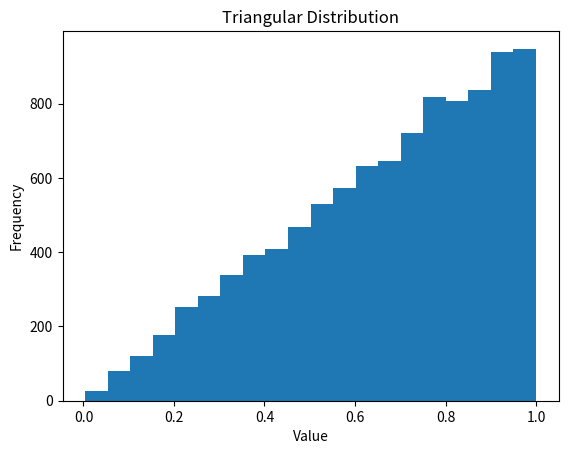

Recreate this plot in Python.
import numpy as np

def triangular_transform(data):
    """
    Transform a pseudorandom number sequence into another pseudorandom number
    sequence with triangular distribution.
    
    Parameters:
    data (numpy.ndarray): An array of pseudorandom numbers with a uniform distribution
    
    Returns:
    numpy.ndarray: An array of pseudorandom numbers with a triangular distribution
    """
    transformed = np.sqrt(data)
    return transformed

# Generate 1000 random numbers from a uniform distribution between 0 and 1
data = np.random.uniform(size=10000)

# Transform the data using the triangular_transform function
transformed = triangular_transform(data)

# Plot a histogram of the transformed data
import matplotlib.pyplot as plt
plt.hist(transformed, bins=20)

# Add labels and a title
plt.xlabel('Value')
plt.ylabel('Frequency')
plt.title('Triangular Distribution')

# Show the plot
plt.show()
